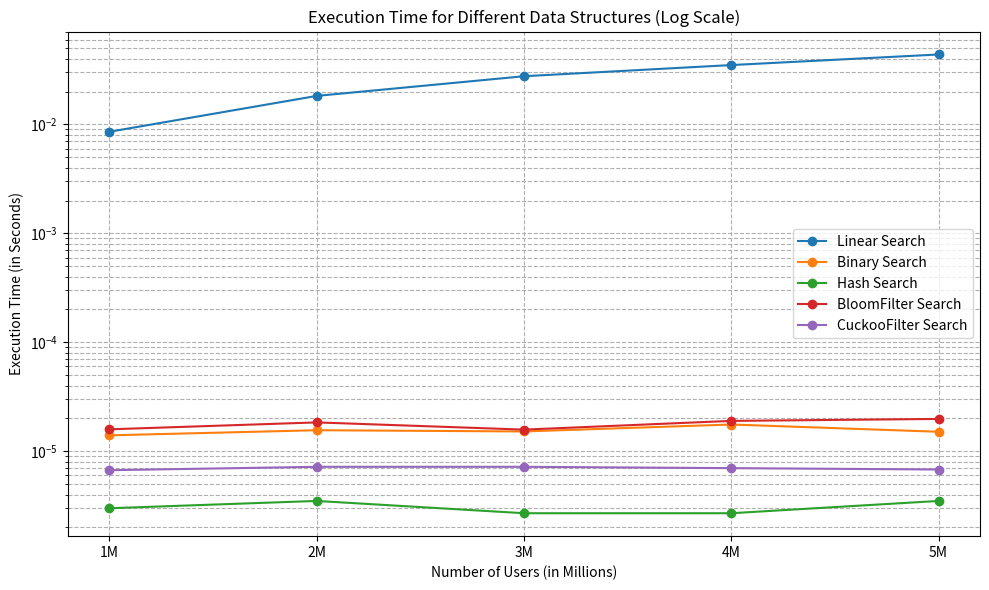

This figure's Python source:
import matplotlib.pyplot as plt

# Data from the table
x = [1, 2, 3, 4, 5]  # User counts in millions
# y_linear = [0.00856, 0.021851, 0.02855, 0.033668, 0.042824]
# y_binary = [0.0000137, 0.0000152, 0.0000151, 0.0000162, 0.0000168]
# y_hash = [0.0000031, 0.0000033, 0.0000033, 0.0000039, 0.0000032]
# y_bloom = [0.0000189, 0.000021, 0.0000159, 0.0000214, 0.0000199]
# y_cuckoo = [0.0000072, 0.0000079, 0.0000069, 0.0000073, 0.0000082]


# Data extracted from the image
y_linear = [0.00855600, 0.01825000, 0.02765700, 0.03502000, 0.04378300]
y_binary = [0.00001400, 0.00001560, 0.00001520, 0.00001760, 0.00001510]
y_hash = [0.00000300, 0.00000350, 0.00000270, 0.00000270, 0.00000350]
y_bloom = [0.00001590, 0.00001840, 0.00001580, 0.00001900, 0.00001980]
y_cuckoo = [0.00000670, 0.00000720, 0.00000720, 0.00000700, 0.00000680]

# Plotting the data with logarithmic scale for the y-axis
plt.figure(figsize=(10, 6))
plt.plot(x, y_linear, marker='o', label='Linear Search')
plt.plot(x, y_binary, marker='o', label='Binary Search')
plt.plot(x, y_hash, marker='o', label='Hash Search')
plt.plot(x, y_bloom, marker='o', label='BloomFilter Search')
plt.plot(x, y_cuckoo, marker='o', label='CuckooFilter Search')

# Adding labels, title, and setting log scale
plt.xlabel('Number of Users (in Millions)')
plt.ylabel('Execution Time (in Seconds)')
plt.yscale('log')  # Set y-axis to logarithmic scale
plt.title('Execution Time for Different Data Structures (Log Scale)')
plt.xticks(x, labels=[f"{i}M" for i in x])
plt.legend()
plt.grid(True, which="both", linestyle="--")
plt.tight_layout()

# Show the plot
plt.show()
